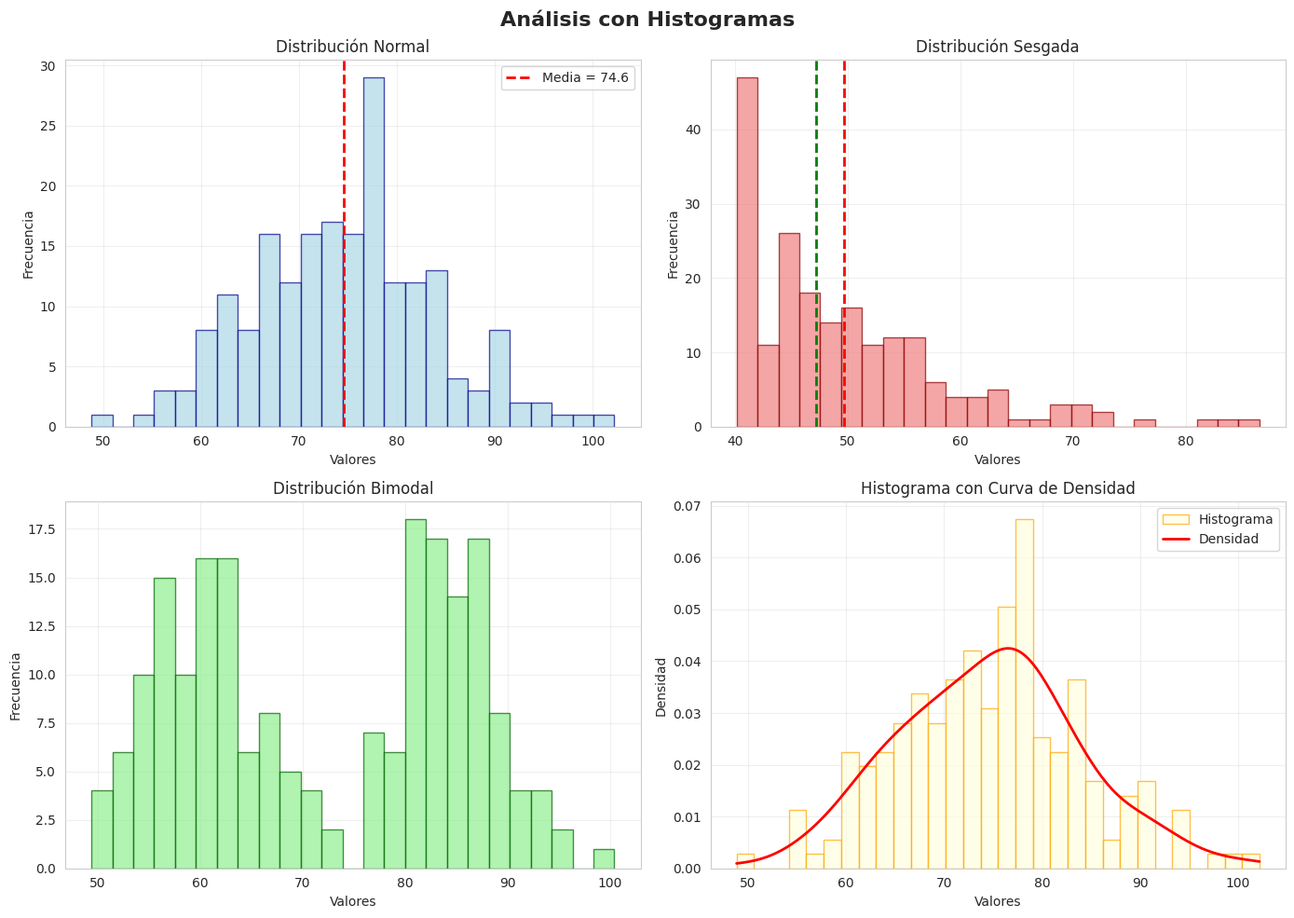

Here is the Python script that generated this plot: (Note: this script raises an exception after producing the figure.)
"""
============================================
VISUALIZACIÓN DE DATOS EN PYTHON
============================================
"""

import numpy as np
import pandas as pd
import matplotlib.pyplot as plt
import seaborn as sns
from scipy import stats

# Configurar estilo
sns.set_style("whitegrid")
sns.set_palette("husl")

print("=" * 60)
print("VISUALIZACIÓN DE DATOS EN PYTHON")
print("=" * 60)

# ============================================
# 1. PREPARAR DATOS
# ============================================

np.random.seed(42)

# Diferentes tipos de datos
datos_normales = np.random.normal(75, 10, 200)
datos_sesgados = np.random.exponential(10, 200) + 40
datos_bimodal = np.concatenate([
    np.random.normal(60, 5, 100),
    np.random.normal(85, 5, 100)
])

# Datos para scatter plot
horas_estudio = np.random.uniform(1, 10, 50)
calificaciones = 40 + 5 * horas_estudio + np.random.normal(0, 5, 50)
calificaciones = np.clip(calificaciones, 0, 100)

# Datos categóricos
categorias = np.random.choice(['A', 'B', 'C', 'D'], size=100, 
                              p=[0.3, 0.25, 0.25, 0.2])

print("Datos generados exitosamente")

# ============================================
# 2. HISTOGRAMAS
# ============================================

print("\n" + "=" * 60)
print("CREANDO HISTOGRAMAS")
print("=" * 60)

fig, axes = plt.subplots(2, 2, figsize=(14, 10))
fig.suptitle('Análisis con Histogramas', fontsize=16, fontweight='bold')

# Histograma 1: Normal
axes[0, 0].hist(datos_normales, bins=25, color='lightblue', edgecolor='darkblue', alpha=0.7)
axes[0, 0].axvline(np.mean(datos_normales), color='red', linestyle='--', 
                   linewidth=2, label=f'Media = {np.mean(datos_normales):.1f}')
axes[0, 0].set_title('Distribución Normal')
axes[0, 0].set_xlabel('Valores')
axes[0, 0].set_ylabel('Frecuencia')
axes[0, 0].legend()
axes[0, 0].grid(True, alpha=0.3)

# Histograma 2: Sesgada
axes[0, 1].hist(datos_sesgados, bins=25, color='lightcoral', edgecolor='darkred', alpha=0.7)
axes[0, 1].axvline(np.mean(datos_sesgados), color='red', linestyle='--', linewidth=2)
axes[0, 1].axvline(np.median(datos_sesgados), color='green', linestyle='--', linewidth=2)
axes[0, 1].set_title('Distribución Sesgada')
axes[0, 1].set_xlabel('Valores')
axes[0, 1].set_ylabel('Frecuencia')
axes[0, 1].grid(True, alpha=0.3)

# Histograma 3: Bimodal
axes[1, 0].hist(datos_bimodal, bins=25, color='lightgreen', edgecolor='darkgreen', alpha=0.7)
axes[1, 0].set_title('Distribución Bimodal')
axes[1, 0].set_xlabel('Valores')
axes[1, 0].set_ylabel('Frecuencia')
axes[1, 0].grid(True, alpha=0.3)

# Histograma 4: Con densidad
axes[1, 1].hist(datos_normales, bins=30, density=True, color='lightyellow', 
                edgecolor='orange', alpha=0.7, label='Histograma')
# Agregar curva de densidad
from scipy.stats import gaussian_kde
density = gaussian_kde(datos_normales)
xs = np.linspace(datos_normales.min(), datos_normales.max(), 200)
axes[1, 1].plot(xs, density(xs), 'r-', linewidth=2, label='Densidad')
axes[1, 1].set_title('Histograma con Curva de Densidad')
axes[1, 1].set_xlabel('Valores')
axes[1, 1].set_ylabel('Densidad')
axes[1, 1].legend()
axes[1, 1].grid(True, alpha=0.3)

plt.tight_layout()
plt.savefig('/tmp/histogramas_python.png', dpi=150, bbox_inches='tight')
print("Histogramas guardados en: /tmp/histogramas_python.png")

# ============================================
# 3. BOXPLOTS (DIAGRAMAS DE CAJA)
# ============================================

print("\n" + "=" * 60)
print("CREANDO BOXPLOTS")
print("=" * 60)

fig, axes = plt.subplots(1, 2, figsize=(14, 6))

# Boxplot simple
axes[0].boxplot(datos_normales, vert=True)
axes[0].set_ylabel('Valores')
axes[0].set_title('Boxplot Simple')
axes[0].grid(True, alpha=0.3, axis='y')

# Boxplot comparativo
datos_comp = [datos_normales, datos_sesgados, datos_bimodal]
bp = axes[1].boxplot(datos_comp, labels=['Normal', 'Sesgada', 'Bimodal'],
                     patch_artist=True)
# Colorear cajas
colors = ['lightblue', 'lightcoral', 'lightgreen']
for patch, color in zip(bp['boxes'], colors):
    patch.set_facecolor(color)
axes[1].set_ylabel('Valores')
axes[1].set_title('Comparación de Distribuciones')
axes[1].grid(True, alpha=0.3, axis='y')

plt.tight_layout()
plt.savefig('/tmp/boxplots_python.png', dpi=150, bbox_inches='tight')
print("Boxplots guardados en: /tmp/boxplots_python.png")

# ============================================
# 4. BOXPLOTS CON SEABORN
# ============================================

# Crear DataFrame
df_dist = pd.DataFrame({
    'valores': np.concatenate([datos_normales, datos_sesgados, datos_bimodal]),
    'tipo': ['Normal']*200 + ['Sesgada']*200 + ['Bimodal']*200
})

plt.figure(figsize=(12, 6))

plt.subplot(1, 2, 1)
sns.boxplot(x='tipo', y='valores', data=df_dist, palette='Set2')
plt.title('Boxplot con Seaborn')
plt.ylabel('Valores')
plt.xlabel('Tipo de Distribución')
plt.grid(True, alpha=0.3, axis='y')

plt.subplot(1, 2, 2)
sns.violinplot(x='tipo', y='valores', data=df_dist, palette='Set2')
plt.title('Violin Plot')
plt.ylabel('Valores')
plt.xlabel('Tipo de Distribución')
plt.grid(True, alpha=0.3, axis='y')

plt.tight_layout()
plt.savefig('/tmp/seaborn_boxplots.png', dpi=150, bbox_inches='tight')
print("Boxplots seaborn guardados en: /tmp/seaborn_boxplots.png")

# ============================================
# 5. GRÁFICOS DE DISPERSIÓN
# ============================================

print("\n" + "=" * 60)
print("CREANDO SCATTER PLOTS")
print("=" * 60)

fig, axes = plt.subplots(1, 2, figsize=(14, 6))

# Scatter plot básico
axes[0].scatter(horas_estudio, calificaciones, s=80, alpha=0.6, color='steelblue')
# Línea de tendencia
z = np.polyfit(horas_estudio, calificaciones, 1)
p = np.poly1d(z)
axes[0].plot(horas_estudio, p(horas_estudio), "r--", linewidth=2, label='Tendencia')
axes[0].set_xlabel('Horas de Estudio')
axes[0].set_ylabel('Calificación')
axes[0].set_title('Relación: Estudio vs Calificación')
axes[0].legend()
axes[0].grid(True, alpha=0.3)

# Calcular correlación
correlacion = np.corrcoef(horas_estudio, calificaciones)[0, 1]
axes[0].text(2, 95, f'r = {correlacion:.3f}', fontsize=12, 
             bbox=dict(boxstyle='round', facecolor='wheat', alpha=0.5))

# Scatter plot con categorías
categorias_rend = pd.cut(calificaciones, bins=[0, 60, 80, 100], 
                         labels=['Bajo', 'Medio', 'Alto'])
colors_rend = {'Bajo': 'red', 'Medio': 'yellow', 'Alto': 'green'}

for cat in ['Bajo', 'Medio', 'Alto']:
    mask = categorias_rend == cat
    axes[1].scatter(horas_estudio[mask], calificaciones[mask], 
                   s=80, alpha=0.6, color=colors_rend[cat], label=cat)

axes[1].set_xlabel('Horas de Estudio')
axes[1].set_ylabel('Calificación')
axes[1].set_title('Con Categorías de Rendimiento')
axes[1].legend()
axes[1].grid(True, alpha=0.3)

plt.tight_layout()
plt.savefig('/tmp/scatter_plots.png', dpi=150, bbox_inches='tight')
print("Scatter plots guardados en: /tmp/scatter_plots.png")

# ============================================
# 6. SCATTER PLOT CON SEABORN
# ============================================

df_scatter = pd.DataFrame({
    'Horas de Estudio': horas_estudio,
    'Calificación': calificaciones
})

plt.figure(figsize=(10, 6))
sns.regplot(x='Horas de Estudio', y='Calificación', data=df_scatter,
            scatter_kws={'s': 80, 'alpha': 0.6}, color='steelblue')
plt.title(f'Relación entre Estudio y Calificación (r = {correlacion:.3f})')
plt.grid(True, alpha=0.3)
plt.tight_layout()
plt.savefig('/tmp/seaborn_scatter.png', dpi=150, bbox_inches='tight')
print("Scatter seaborn guardado en: /tmp/seaborn_scatter.png")

# ============================================
# 7. GRÁFICOS DE BARRAS
# ============================================

print("\n" + "=" * 60)
print("CREANDO GRÁFICOS DE BARRAS")
print("=" * 60)

# Contar frecuencias
valores_unicos, conteos = np.unique(categorias, return_counts=True)
porcentajes = (conteos / len(categorias)) * 100

fig, axes = plt.subplots(2, 2, figsize=(14, 10))

# Barras verticales
axes[0, 0].bar(valores_unicos, conteos, color=['#FF6B6B', '#4ECDC4', '#45B7D1', '#FFA07A'],
               edgecolor='black', alpha=0.7)
axes[0, 0].set_xlabel('Categoría')
axes[0, 0].set_ylabel('Frecuencia')
axes[0, 0].set_title('Distribución de Categorías')
axes[0, 0].grid(True, alpha=0.3, axis='y')

# Barras horizontales
axes[0, 1].barh(valores_unicos, conteos, color=['#FF6B6B', '#4ECDC4', '#45B7D1', '#FFA07A'],
                edgecolor='black', alpha=0.7)
axes[0, 1].set_ylabel('Categoría')
axes[0, 1].set_xlabel('Frecuencia')
axes[0, 1].set_title('Barras Horizontales')
axes[0, 1].grid(True, alpha=0.3, axis='x')

# Barras con porcentajes
bars = axes[1, 0].bar(valores_unicos, porcentajes, 
                      color=['#FF6B6B', '#4ECDC4', '#45B7D1', '#FFA07A'],
                      edgecolor='black', alpha=0.7)
axes[1, 0].set_xlabel('Categoría')
axes[1, 0].set_ylabel('Porcentaje (%)')
axes[1, 0].set_title('Distribución en Porcentaje')
axes[1, 0].grid(True, alpha=0.3, axis='y')

# Agregar etiquetas
for bar, pct in zip(bars, porcentajes):
    height = bar.get_height()
    axes[1, 0].text(bar.get_x() + bar.get_width()/2., height + 1,
                    f'{pct:.1f}%', ha='center', va='bottom', fontweight='bold')

# Gráfico de pastel
axes[1, 1].pie(conteos, labels=valores_unicos, autopct='%1.1f%%',
               colors=['#FF6B6B', '#4ECDC4', '#45B7D1', '#FFA07A'],
               startangle=90, explode=[0.05]*len(valores_unicos))
axes[1, 1].set_title('Gráfico de Pastel')

plt.tight_layout()
plt.savefig('/tmp/graficos_barras.png', dpi=150, bbox_inches='tight')
print("Gráficos de barras guardados en: /tmp/graficos_barras.png")

# ============================================
# 8. GRÁFICOS DE LÍNEAS (SERIES TEMPORALES)
# ============================================

print("\n" + "=" * 60)
print("CREANDO GRÁFICOS DE LÍNEAS")
print("=" * 60)

# Simular serie temporal
tiempo = np.arange(1, 101)
tendencia = 50 + 0.3 * tiempo
estacionalidad = 10 * np.sin(tiempo / 5)
ruido = np.random.normal(0, 3, 100)
serie_temporal = tendencia + estacionalidad + ruido

plt.figure(figsize=(14, 6))

plt.subplot(1, 2, 1)
plt.plot(tiempo, serie_temporal, 'b-', linewidth=2, label='Datos observados', alpha=0.7)
plt.plot(tiempo, tendencia, 'r--', linewidth=2, label='Tendencia')
plt.scatter(tiempo, serie_temporal, s=20, alpha=0.3, color='blue')
plt.xlabel('Tiempo')
plt.ylabel('Valor')
plt.title('Serie Temporal con Tendencia')
plt.legend()
plt.grid(True, alpha=0.3)

plt.subplot(1, 2, 2)
plt.plot(tiempo, estacionalidad, 'g-', linewidth=2, label='Componente estacional')
plt.plot(tiempo, ruido, 'orange', alpha=0.5, label='Ruido')
plt.xlabel('Tiempo')
plt.ylabel('Valor')
plt.title('Componentes de la Serie')
plt.legend()
plt.grid(True, alpha=0.3)

plt.tight_layout()
plt.savefig('/tmp/series_temporales.png', dpi=150, bbox_inches='tight')
print("Series temporales guardadas en: /tmp/series_temporales.png")

# ============================================
# 9. HEATMAP (MATRIZ DE CORRELACIÓN)
# ============================================

print("\n" + "=" * 60)
print("CREANDO HEATMAP DE CORRELACIÓN")
print("=" * 60)

# Crear datos multivariados con correlaciones
np.random.seed(999)
n = 100
var1 = np.random.randn(n)
var2 = var1 * 0.8 + np.random.randn(n) * 0.4
var3 = -var1 * 0.6 + np.random.randn(n) * 0.5
var4 = np.random.randn(n)

df_multi = pd.DataFrame({
    'Variable 1': var1,
    'Variable 2': var2,
    'Variable 3': var3,
    'Variable 4': var4
})

# Calcular matriz de correlación
matriz_cor = df_multi.corr()

plt.figure(figsize=(10, 8))
sns.heatmap(matriz_cor, annot=True, fmt='.2f', cmap='coolwarm', 
            center=0, square=True, linewidths=1, cbar_kws={"shrink": 0.8})
plt.title('Matriz de Correlación', fontsize=14, fontweight='bold')
plt.tight_layout()
plt.savefig('/tmp/heatmap_correlacion.png', dpi=150, bbox_inches='tight')
print("Heatmap guardado en: /tmp/heatmap_correlacion.png")

# ============================================
# 10. PANEL COMBINADO
# ============================================

print("\n" + "=" * 60)
print("CREANDO PANEL COMBINADO")
print("=" * 60)

fig = plt.figure(figsize=(16, 12))
gs = fig.add_gridspec(3, 3, hspace=0.3, wspace=0.3)

# Histograma
ax1 = fig.add_subplot(gs[0, :2])
ax1.hist(datos_normales, bins=30, color='lightblue', edgecolor='darkblue', alpha=0.7)
ax1.set_title('Histograma', fontweight='bold')
ax1.set_xlabel('Valores')
ax1.set_ylabel('Frecuencia')
ax1.grid(True, alpha=0.3)

# Boxplot
ax2 = fig.add_subplot(gs[0, 2])
ax2.boxplot([datos_normales, datos_sesgados], labels=['Normal', 'Sesgada'])
ax2.set_title('Boxplots', fontweight='bold')
ax2.grid(True, alpha=0.3, axis='y')

# Scatter
ax3 = fig.add_subplot(gs[1, :2])
ax3.scatter(horas_estudio, calificaciones, s=60, alpha=0.6, color='steelblue')
ax3.plot(horas_estudio, p(horas_estudio), 'r--', linewidth=2)
ax3.set_title('Scatter Plot', fontweight='bold')
ax3.set_xlabel('Horas de Estudio')
ax3.set_ylabel('Calificación')
ax3.grid(True, alpha=0.3)

# Barras
ax4 = fig.add_subplot(gs[1, 2])
ax4.bar(valores_unicos, conteos, color=['#FF6B6B', '#4ECDC4', '#45B7D1', '#FFA07A'], alpha=0.7)
ax4.set_title('Gráfico de Barras', fontweight='bold')
ax4.grid(True, alpha=0.3, axis='y')

# Serie temporal
ax5 = fig.add_subplot(gs[2, :])
ax5.plot(tiempo, serie_temporal, 'b-', linewidth=2, alpha=0.7)
ax5.plot(tiempo, tendencia, 'r--', linewidth=2)
ax5.set_title('Serie Temporal', fontweight='bold')
ax5.set_xlabel('Tiempo')
ax5.set_ylabel('Valor')
ax5.grid(True, alpha=0.3)

fig.suptitle('Panel Integrado de Visualizaciones', fontsize=16, fontweight='bold')
plt.savefig('/tmp/panel_completo.png', dpi=150, bbox_inches='tight')
print("Panel completo guardado en: /tmp/panel_completo.png")

print("\n" + "=" * 60)
print("FIN DEL SCRIPT")
print("Todos los gráficos han sido generados exitosamente")
print("=" * 60)

# plt.show()  # Descomentar para mostrar gráficos interactivos
